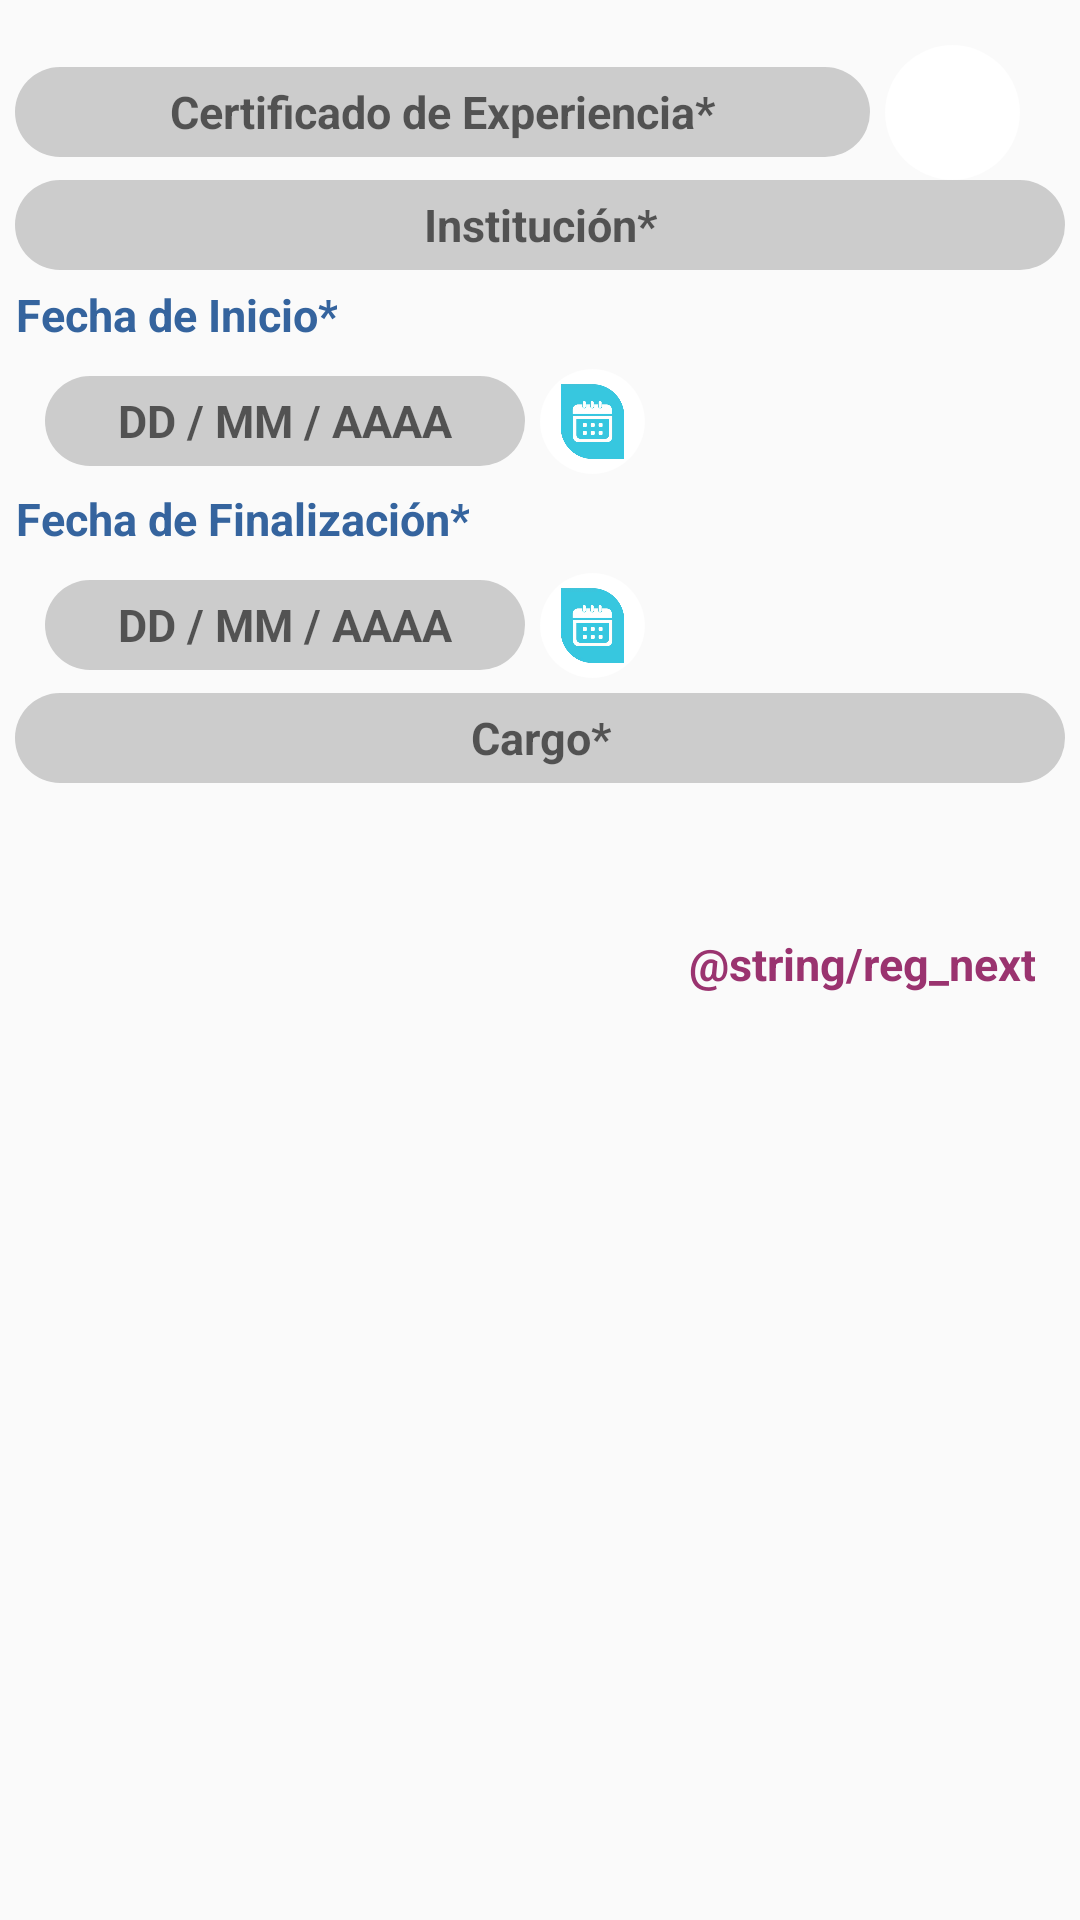

Android layout source for this screen:
<!-- AndroidManifest.xml: application theme AppTheme -->
<!-- res/layout/fragment_registro_vii.xml -->
<FrameLayout xmlns:android="http://schemas.android.com/apk/res/android"
    xmlns:tools="http://schemas.android.com/tools"
    android:layout_width="match_parent"
    android:layout_height="match_parent"
    tools:context="com.appdemo.mi_salud.misakudplus_medicos.UI_registro.registroVII">

    <LinearLayout
        android:layout_width="match_parent"
        android:layout_height="wrap_content"
        android:orientation="vertical"
        android:layout_marginStart="5sp"
        android:layout_marginTop="10sp"
        android:layout_marginEnd="5sp">

        <LinearLayout
            android:layout_width="match_parent"
            android:layout_height="wrap_content"
            android:layout_marginTop="5sp"
            android:orientation="horizontal">

            <EditText

                android:id="@+id/certificado"
                style="@style/txtBox3"
                android:layout_width="wrap_content"
                android:layout_height="30sp"
                android:layout_weight="2"
                android:background="@drawable/round_txt"
                android:gravity="center"
                android:hint="@string/reg_certificadoExperiencia"
                android:padding="5dp"
                android:scaleType="fitCenter" />

            <ImageButton
                android:id="@+id/upLoadCert"
                android:layout_width="45sp"
                android:layout_height="45sp"
                android:layout_marginEnd="15sp"
                android:layout_marginStart="5sp"
                android:background="@drawable/img_btn"
                android:contentDescription="@string/app_registro"
                android:padding="5sp"
                android:scaleType="fitCenter"
                android:src="@drawable/upload" />
        </LinearLayout>

        <EditText
            android:id="@+id/institucion"
            style="@style/txtBox3"
            android:layout_width="match_parent"
            android:layout_height="30sp"
            android:background="@drawable/round_txt"
            android:gravity="center"
            android:hint="@string/reg_institucion"
            android:padding="5dp"
            android:scaleType="fitCenter" />

        <TextView
            style="@style/txtSub"
            android:layout_width="wrap_content"
            android:layout_height="30sp"
            android:layout_gravity="center_vertical"
            android:gravity="center"
            android:text="@string/reg_fechaInicial" />

        <LinearLayout
            android:layout_width="match_parent"
            android:layout_height="wrap_content"
            android:layout_marginTop="3sp"
            android:orientation="horizontal">


            <TextView
                android:id="@+id/FechaInicio"
                style="@style/txtBox3"
                android:layout_width="160sp"
                android:layout_height="30sp"
                android:layout_marginEnd="5sp"
                android:layout_marginStart="10sp"
                android:background="@drawable/round_txt"
                android:gravity="center"
                android:hint="@string/reg_calendario" />

            <ImageButton
                android:id="@+id/btnFechInicio"
                android:layout_width="35sp"
                android:layout_height="35sp"
                android:background="@drawable/img_btn"
                android:contentDescription="@string/app_registro"
                android:padding="5sp"
                android:scaleType="fitCenter"
                android:src="@drawable/calendar" />
        </LinearLayout>

        <TextView
            style="@style/txtSub"
            android:layout_width="wrap_content"
            android:layout_height="30sp"
            android:layout_gravity="center_vertical"
            android:gravity="center"
            android:text="@string/reg_fechaFinal" />

        <LinearLayout
            android:layout_width="match_parent"
            android:layout_height="wrap_content"
            android:layout_marginTop="3sp"
            android:orientation="horizontal">


            <TextView
                android:id="@+id/FechaFinal"
                style="@style/txtBox3"
                android:layout_width="160sp"
                android:layout_height="30sp"
                android:layout_marginEnd="5sp"
                android:layout_marginStart="10sp"
                android:background="@drawable/round_txt"
                android:gravity="center"
                android:hint="@string/reg_calendario" />

            <ImageButton
                android:id="@+id/btnFechaFinal"
                android:layout_width="35sp"
                android:layout_height="35sp"
                android:background="@drawable/img_btn"
                android:contentDescription="@string/app_registro"
                android:padding="5sp"
                android:scaleType="fitCenter"
                android:src="@drawable/calendar" />
        </LinearLayout>

        <EditText
            android:layout_marginTop="5sp"
            android:id="@+id/cargo"
            style="@style/txtBox3"
            android:layout_width="match_parent"
            android:layout_height="30sp"
            android:background="@drawable/round_txt"
            android:gravity="center"
            android:hint="@string/reg_cargo"
            android:padding="5dp"
            android:scaleType="fitCenter" />


        <TextView
            android:layout_marginTop="50sp"
            android:gravity="end"
            android:layout_marginEnd="10sp"
            android:id="@+id/idNext"
            style="@style/txtSub0"
            android:layout_width="match_parent"
            android:layout_height="match_parent"
            android:text="@string/reg_next"
            android:visibility="visible" />
    </LinearLayout>

</FrameLayout>
<!-- resources referenced by this layout -->
<resources>
  <!-- drawable calendar: png bitmap (drawable-xxxhdpi, 25232 bytes) -->
  <!-- drawable img_btn (drawable) -->
  <shape
      xmlns:android="http://schemas.android.com/apk/res/android"
      android:shape="oval">
  
      <gradient
          android:startColor="#FFFFFF"
          android:centerColor="#FFFFFF"
          android:endColor="#FFFFFF"
  
          android:angle="-90" />
  
  </shape>
  <!-- drawable round_txt (drawable) -->
  <?xml version="1.0" encoding="utf-8"?>
  <shape xmlns:android="http://schemas.android.com/apk/res/android"
         android:shape="rectangle"
      >
  <solid android:color="@color/winter6" />
  <corners android:bottomRightRadius="25dp"
           android:bottomLeftRadius="25dp"
           android:topRightRadius="25dp"
           android:topLeftRadius="25dp"/>
  </shape>
  <string name="app_registro">Registro</string>
  <string name="reg_calendario">DD / MM / AAAA</string>
  <string name="reg_cargo">Cargo*</string>
  <string name="reg_certificadoExperiencia">Certificado de Experiencia*</string>
  <string name="reg_fechaFinal">Fecha de Finalización*</string>
  <string name="reg_fechaInicial">Fecha de Inicio*</string>
  <string name="reg_institucion">Institución*</string>
  <style name="txtBox3">
          <item name="android:textColor">@color/winter4</item>
          <item name="android:textStyle">bold</item>
          <item name="android:textSize">15sp</item>
          <item name="android:layout_gravity">center</item>
          <item name="android:gravity">center</item>
      </style>
  <style name="txtSub">
          <item name="android:textColor">@color/winter3</item>
          <item name="android:textStyle">bold</item>
          <item name="android:textSize">15sp</item>
      </style>
  <style name="txtSub0">
          <item name="android:textColor">@color/winter5</item>
          <item name="android:textStyle">bold</item>
          <item name="android:textSize">15sp</item>
      </style>
  <style name="AppTheme" parent="Theme.AppCompat.Light.DarkActionBar">
          
          <item name="colorPrimary">@color/colorPrimary</item>
          <item name="colorPrimaryDark">@color/colorPrimaryDark</item>
          <item name="colorAccent">@color/colorAccent</item>
      </style>
  <color name="winter6">#CCCCCC</color>
  <color name="winter4">#3B92B0</color>
  <color name="winter3">#35649E</color>
  <color name="winter5">#9A336F</color>
  <color name="colorPrimary">#273B75</color>
  <color name="colorPrimaryDark">#35649E</color>
  <color name="colorAccent">#9A336F</color>
</resources>
